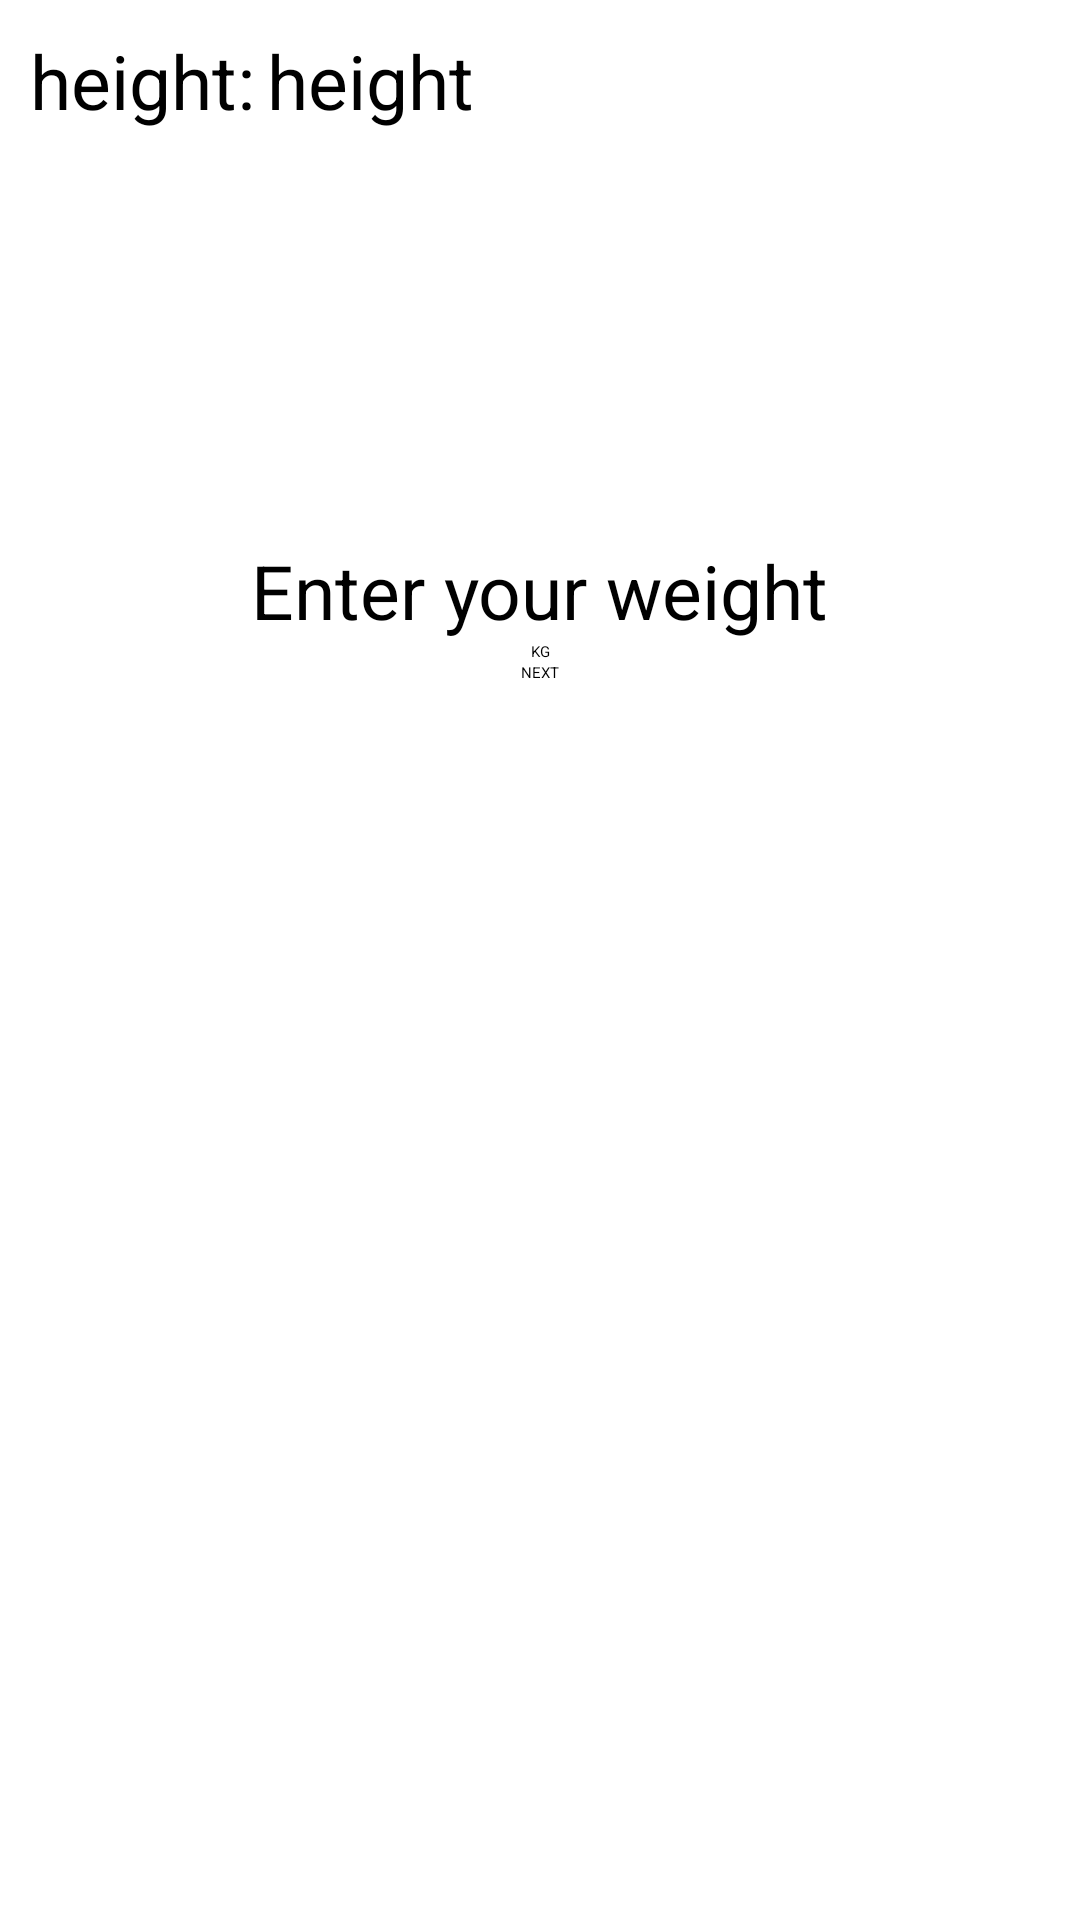

Produce the Android XML layout that renders to this screen, including the resource entries it uses.
<!-- AndroidManifest.xml: application theme Theme.GymApp -->
<!-- res/layout/activity_weight_insert.xml -->
<?xml version="1.0" encoding="utf-8"?>
<RelativeLayout xmlns:android="http://schemas.android.com/apk/res/android"
    xmlns:app="http://schemas.android.com/apk/res-auto"
    xmlns:tools="http://schemas.android.com/tools"
    android:layout_width="match_parent"
    android:layout_height="match_parent"
    tools:context=".MainActivity">

    <TextView
        android:id="@+id/enter_weight"
        android:layout_width="wrap_content"
        android:layout_height="wrap_content"
        android:layout_centerHorizontal="true"
        android:text="@string/enter_your_weight"
        android:textSize="25sp"
        android:layout_marginTop="180dp"
        app:layout_constraintBottom_toBottomOf="parent"
        app:layout_constraintLeft_toLeftOf="parent"
        app:layout_constraintRight_toRightOf="parent"
        app:layout_constraintTop_toTopOf="parent" />

    <EditText
        android:id="@+id/weight_edittext"
        android:layout_width="70dp"
        android:layout_height="wrap_content"
        android:layout_below="@+id/enter_weight"
        android:layout_centerHorizontal="true"
        android:gravity="center_horizontal"
        android:hint="@string/kg" />

    <Button
        android:id="@+id/next_button"
        android:layout_width="wrap_content"
        android:layout_height="wrap_content"
        android:layout_below="@+id/weight_edittext"
        android:layout_centerHorizontal="true"
        android:text="@string/next" />

    <TextView
        android:id="@+id/height_text"
        android:layout_width="wrap_content"
        android:layout_height="wrap_content"
        android:layout_alignParentLeft="true"
        android:layout_marginLeft="10dp"
        android:layout_marginTop="10dp"
        android:text="@string/height"
        android:textSize="25sp"
        tools:ignore="RelativeOverlap,RtlHardcoded" />

    <TextView
        android:id="@+id/height_textview"
        android:layout_width="wrap_content"
        android:layout_height="wrap_content"
        android:layout_marginTop="10dp"
        android:textSize="25sp"
        android:layout_marginLeft="4dp"
        android:layout_toRightOf="@+id/height_text"
        android:text="@string/user_height"
        tools:ignore="RtlHardcoded" />

</RelativeLayout>
<!-- resources referenced by this layout -->
<resources>
  <string name="enter_your_weight">Enter your weight</string>
  <string name="height">height:</string>
  <string name="kg">KG</string>
  <string name="next">NEXT</string>
  <string name="user_height">height</string>
  <style name="Theme.GymApp" parent="Theme.MaterialComponents.DayNight.NoActionBar">
          
          <item name="colorPrimary">@color/Red</item>
          <item name="colorPrimaryVariant">@color/Red</item>
          <item name="colorOnPrimary">@color/White</item>
          
          <item name="colorSecondary">@color/Black</item>
          <item name="colorSecondaryVariant">@color/Black</item>
          <item name="colorOnSecondary">@color/Black</item>
          
          <item name="android:statusBarColor" tools:targetApi="l">?attr/colorPrimaryVariant</item>
          \
          <item name="android:fontFamily">@font/alfa_slab_one</item>
      </style>
</resources>
